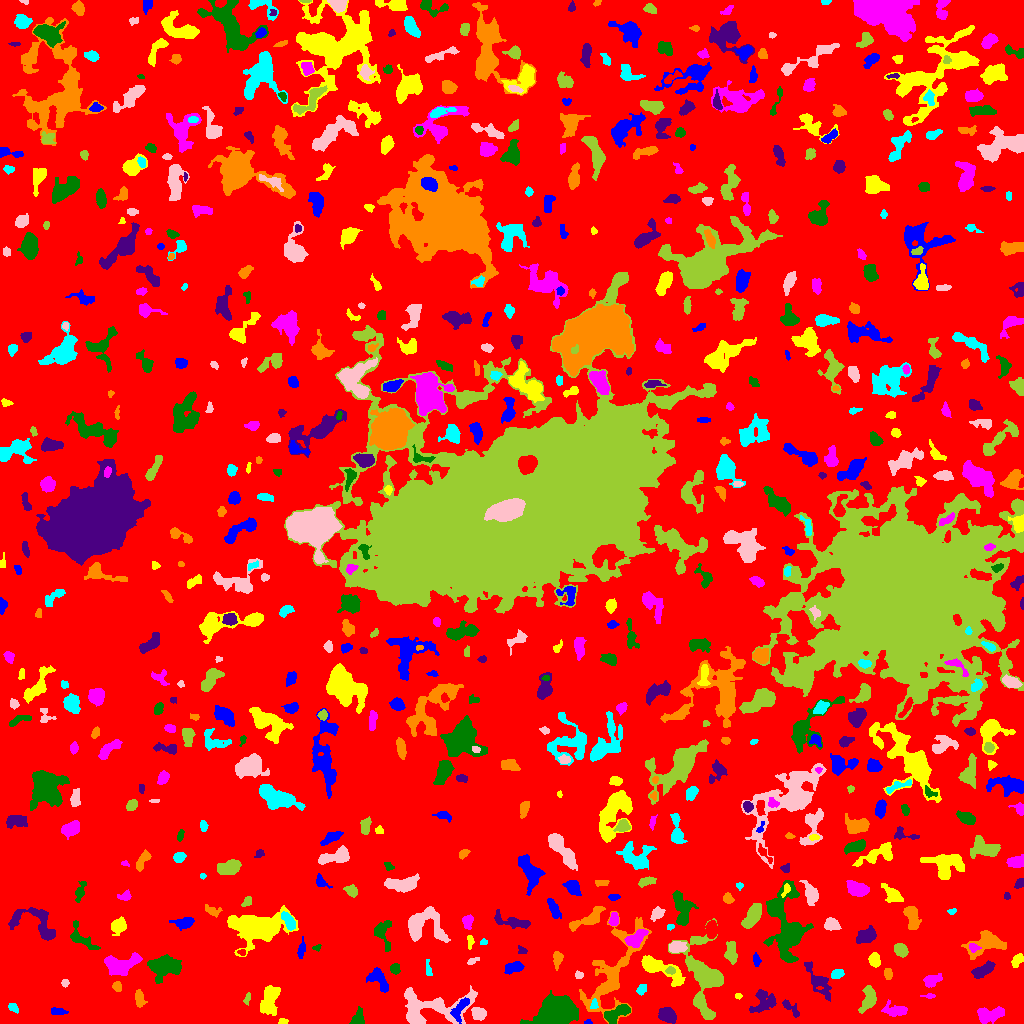

The file beside this chart, header and first rows:
ID, X, Y, A, B, theta, total_flux, mu_max, mu_median, mu_mean, R_fwhm, R_e, R10, R90, x_start, x_end, y_start, y_end, area, greylevel
0, 513.3, 521.3, 304.9, 299, -1.485, 1328918, 10.0, 1.0, 1.719, 107.9, 229.7, 88.15, 372.7, 0, 1023, 0, 1023, 773250, 1.719
1, 587.9, 1.191, 2.131, 1.152, 0.03185, 68.0, 3.0, 2.0, 1.943, 2.646, 1.871, 0.7979, 2.932, 584, 592, 0, 4, 35, 6.943
2, 282.6, 2.082, 2.256, 1.412, 0.01099, 97.0, 4.0, 2.0, 1.796, 3.192, 2.185, 0.7979, 3.385, 278, 288, 0, 5, 54, 6.796
3, 988.4, 8.695, 6.529, 3.327, 0.09624, 1037, 8.0, 3.0, 3.077, 6.103, 5.441, 2.111, 8.759, 977, 1004, 0, 17, 337, 7.077
4, 615.6, 9.553, 7.606, 3.043, 0.4709, 919.0, 9.0, 3.0, 3.074, 4.72, 5.109, 1.954, 8.156, 604, 630, 0, 19, 299, 9.074
5, 667.2, 8.499, 4.047, 3.153, -0.4585, 1247, 12.0, 5.0, 5.111, 5.754, 4.583, 1.871, 7.225, 658, 676, 0, 16, 244, 9.111
6, 612.1, 50.69, 27.36, 9.979, 1.153, 4947, 10.0, 3.0, 3.283, 9.39, 12.17, 4.406, 19.72, 579, 651, 0, 112, 1507, 6.283
7, 12.83, 16.0, 2.783, 1.894, -0.576, 161.0, 4.0, 2.0, 1.917, 3.7, 2.706, 1.128, 4.583, 8, 18, 10, 20, 84, 5.917
8, 478.6, 9.558, 3.267, 2.839, -0.2786, 747.0, 11.0, 4.0, 4.343, 4.107, 3.868, 1.493, 6.129, 471, 486, 3, 16, 172, 9.343
9, 701.2, 19.3, 6.282, 2.443, -1.02, 820.0, 9.0, 3.0, 3.905, 4.853, 4.334, 1.693, 7.159, 694, 713, 6, 30, 210, 8.905
10, 943.2, 9.598, 7.783, 3.283, 0.5999, 488.0, 7.0, 2.0, 1.937, 2.821, 4.687, 1.596, 7.939, 934, 962, 0, 19, 252, 5.937
11, 58.51, 11.95, 4.18, 1.632, -0.07236, 184.0, 3.0, 2.0, 1.704, 4.549, 3.432, 1.382, 5.171, 51, 68, 9, 16, 108, 5.704
12, 269.2, 22.51, 7.781, 3.736, 1.267, 1427, 9.0, 3.0, 3.296, 5.944, 6.333, 2.326, 9.95, 260, 280, 8, 38, 433, 7.296
13, 895.9, 12.97, 5.637, 2.84, -0.03868, 658.0, 6.0, 2.0, 2.73, 6.024, 4.514, 1.784, 7.181, 881, 907, 7, 24, 241, 6.73
14, 357.7, 4.603, 4.117, 2.853, 1.23, 456.0, 6.0, 3.0, 2.798, 5.14, 3.868, 1.493, 6.103, 349, 364, 0, 17, 163, 6.798
15, 790.9, 14.42, 6.52, 1.682, -0.7211, 166.0, 3.0, 1.0, 1.145, 3.827, 3.192, 1.262, 5.232, 782, 799, 6, 24, 145, 6.145
16, 139.2, 24.99, 4.247, 2.157, -1.417, 345.0, 4.0, 2.0, 2.315, 5.781, 3.827, 1.596, 5.89, 135, 147, 16, 34, 149, 6.315
17, 594, 18.95, 2.449, 1.713, 1.479, 149.0, 5.0, 2.0, 2.191, 3.09, 2.459, 0.9772, 3.827, 590, 598, 15, 25, 68, 9.191
18, 428.1, 15.13, 19.52, 8.782, 0.06471, 3118, 9.0, 3.0, 2.898, 8.117, 9.772, 3.656, 15.67, 404, 477, 0, 38, 1076, 6.898
19, 247.3, 25.29, 3.311, 1.344, 1.306, 104.0, 3.0, 1.0, 1.576, 3.09, 2.523, 0.9772, 4.107, 243, 250, 18, 31, 66, 5.576
20, 87.71, 20.94, 4.529, 2.673, -0.02463, 552.0, 7.0, 3.0, 2.86, 4.687, 4.334, 1.693, 6.58, 79, 97, 15, 28, 193, 6.86
21, 460.8, 16.11, 6.37, 2.196, 1.044, 260.0, 5.0, 1.0, 1.161, 2.877, 3.827, 1.262, 6.333, 450, 469, 0, 26, 224, 9.161
22, 738.5, 27.45, 1.639, 1.45, -0.04536, 69.0, 3.0, 2.0, 1.683, 2.764, 2.034, 0.7979, 3.09, 735, 742, 24, 30, 41, 5.683
23, 929.2, 27.48, 3.59, 1.168, 0.0044, 158.0, 5.0, 2.0, 2.772, 2.877, 2.394, 0.9772, 3.827, 920, 935, 25, 30, 57, 6.772
24, 557.4, 12.69, 9.164, 6.334, 0.1708, 11195, 29.0, 8.0, 10.3, 9.901, 9.045, 3.568, 15.09, 520, 578, 0, 33, 1087, 13.3
25, 763.6, 21.83, 6.72, 5.474, 0.6624, 1050, 5.0, 3.0, 2.901, 8.425, 6.531, 2.523, 9.772, 749, 776, 11, 34, 362, 5.901
26, 116.9, 37.1, 2.385, 2.05, -1.367, 273.0, 6.0, 3.0, 3.138, 3.785, 2.764, 1.128, 4.442, 112, 121, 32, 42, 87, 7.138
27, 641.5, 34.11, 2.695, 1.969, 1.009, 269.0, 7.0, 3.0, 2.862, 3.09, 2.877, 1.128, 4.618, 636, 646, 28, 39, 94, 6.862
28, 65.06, 40.42, 1.9, 1.783, 1.013, 106.0, 4.0, 2.0, 1.893, 3.29, 2.326, 0.7979, 3.742, 61, 69, 36, 44, 56, 5.893
29, 868.5, 24.78, 6.367, 3.087, 1.276, 928.0, 8.0, 3.0, 3.125, 6.457, 5.262, 2.034, 8.137, 858, 876, 10, 38, 297, 7.125
30, 34.37, 42.55, 1.929, 1.53, 0.3756, 86.0, 3.0, 2.0, 1.792, 2.985, 2.185, 0.7979, 3.432, 30, 38, 39, 46, 48, 5.792
31, 378.2, 44.39, 7.023, 3.594, -0.9327, 632.0, 6.0, 2.0, 2.194, 6.257, 5.441, 1.954, 8.273, 366, 388, 31, 56, 288, 6.194
32, 657.9, 56, 12.62, 3.753, -0.455, 2707, 16.0, 4.0, 5.069, 5.47, 6.58, 2.394, 11.23, 641, 685, 37, 68, 534, 8.069
33, 931.8, 43.1, 4.239, 2.59, 0.3571, 534.0, 7.0, 3.0, 2.856, 4.37, 4.029, 1.493, 6.457, 923, 942, 36, 50, 187, 6.856
34, 165.4, 57.33, 8.491, 5.022, 0.07721, 2753, 13.0, 4.0, 4.714, 6.482, 7.291, 2.706, 11.83, 147, 181, 40, 69, 584, 7.714
35, 818.4, 43.34, 9.801, 3.229, -0.9793, 1025, 13.0, 2.0, 2.602, 3.432, 4.72, 1.596, 9.271, 804, 831, 22, 62, 394, 7.602
36, 888.1, 49.59, 2.882, 1.813, -1.51, 222.0, 5.0, 2.0, 2.44, 3.656, 2.932, 1.128, 4.549, 884, 892, 44, 55, 91, 7.44
37, 836.9, 49.59, 3.076, 2.189, 0.2965, 634.0, 12.0, 5.0, 5.561, 4.222, 3.385, 1.262, 5.14, 831, 844, 45, 54, 114, 10.56
38, 578.7, 48.54, 2.129, 1.786, -0.3038, 113.0, 4.0, 2.0, 1.852, 3.432, 2.394, 0.7979, 3.785, 575, 583, 45, 53, 61, 5.852
39, 670.4, 53.01, 2.056, 1.716, 0.08345, 146.0, 5.0, 2.0, 2.116, 3.09, 2.394, 0.7979, 3.7, 665, 675, 49, 57, 69, 12.12
40, 354.8, 59.04, 4.148, 2.397, 0.1809, 672.0, 9.0, 3.0, 3.613, 4.37, 3.909, 1.493, 6.283, 345, 366, 52, 64, 186, 7.613
41, 514.2, 56.06, 4.465, 2.317, 0.2066, 675.0, 9.0, 3.0, 3.59, 4.442, 3.989, 1.493, 6.507, 504, 524, 49, 62, 188, 7.59
42, 874.6, 63.56, 3.377, 2.539, -1.297, 448.0, 6.0, 3.0, 3.007, 5.323, 3.827, 1.493, 5.809, 868, 880, 56, 71, 149, 7.007
43, 120.1, 58.91, 8.416, 4.532, 0.1239, 2025, 10.0, 3.0, 3.971, 7.548, 6.652, 2.585, 10.84, 104, 142, 48, 71, 510, 7.971
44, 395.2, 54.62, 2.596, 2.326, -1.527, 256.0, 5.0, 3.0, 2.586, 4.068, 3.192, 1.262, 4.853, 390, 400, 49, 60, 99, 6.586
45, 982.7, 52.97, 6.078, 2.528, 0.5374, 675.0, 5.0, 3.0, 2.755, 6.457, 4.82, 2.034, 7.464, 971, 995, 45, 63, 245, 6.755
46, 557.6, 65.59, 3.833, 2.233, 1.439, 352.0, 7.0, 2.0, 2.551, 3.432, 3.338, 1.262, 5.557, 553, 563, 53, 72, 138, 6.551
47, 429.4, 51.5, 2.291, 1.317, -0.0, 64.0, 2.0, 0.0, 0.7619, 3.568, 2.185, 0.9772, 3.241, 426, 432, 48, 64, 84, 5.762
48, 472.4, 62.49, 3.406, 1.316, 0.4205, 144.0, 5.0, 2.0, 2.118, 2.985, 2.523, 0.9772, 3.909, 467, 479, 59, 66, 68, 6.118
49, 900.7, 73.15, 3.51, 2.768, -0.6739, 367.0, 4.0, 2.0, 2.198, 6.05, 4.029, 1.693, 6.232, 894, 908, 66, 80, 167, 6.198
50, 242, 71.15, 2.102, 1.451, -0.2888, 73.0, 4.0, 1.0, 1.521, 2.523, 1.954, 0.7979, 3.29, 237, 245, 68, 74, 48, 8.521
51, 756.3, 63.37, 3.113, 1.821, -1.369, 145.0, 3.0, 2.0, 1.667, 3.909, 3.038, 1.128, 4.687, 753, 761, 57, 71, 87, 6.667
52, 1017, 63.36, 3.397, 2.188, 0.9227, 315.0, 6.0, 2.0, 2.442, 4.107, 3.385, 1.262, 5.499, 1011, 1023, 56, 70, 129, 6.442
53, 973.4, 76.22, 2.513, 1.867, -0.3466, 195.0, 6.0, 2.0, 2.349, 3.192, 2.585, 0.9772, 4.334, 969, 981, 71, 80, 83, 10.35
54, 316.9, 75.68, 2.121, 1.53, 0.2612, 75.0, 3.0, 1.0, 1.596, 2.646, 2.111, 0.7979, 3.432, 312, 321, 72, 79, 47, 6.596
55, 521.9, 72.99, 2.468, 1.775, -0.4151, 94.0, 4.0, 1.0, 1.446, 2.706, 2.326, 0.7979, 3.989, 518, 527, 70, 78, 65, 5.446
56, 986.6, 80.1, 10.37, 5.599, 0.2494, 2221, 8.0, 4.0, 4.151, 10.19, 7.653, 3.141, 11.59, 961, 1006, 64, 93, 535, 7.151
57, 483.5, 81.05, 1.752, 0.976, 0.0, 44.0, 3.0, 1.0, 1.0, 2.111, 1.596, 0.5642, 2.585, 480, 487, 79, 85, 44, 6.0
58, 677.2, 76.18, 4.323, 2.752, 0.05431, 633.0, 7.0, 3.0, 3.403, 4.787, 4.442, 1.693, 6.91, 669, 687, 71, 82, 186, 8.403
59, 731, 70.29, 5.321, 2.731, -1.538, 528.0, 6.0, 2.0, 2.357, 5.232, 4.514, 1.693, 7.247, 724, 737, 59, 82, 224, 6.357
... 661 more rows
